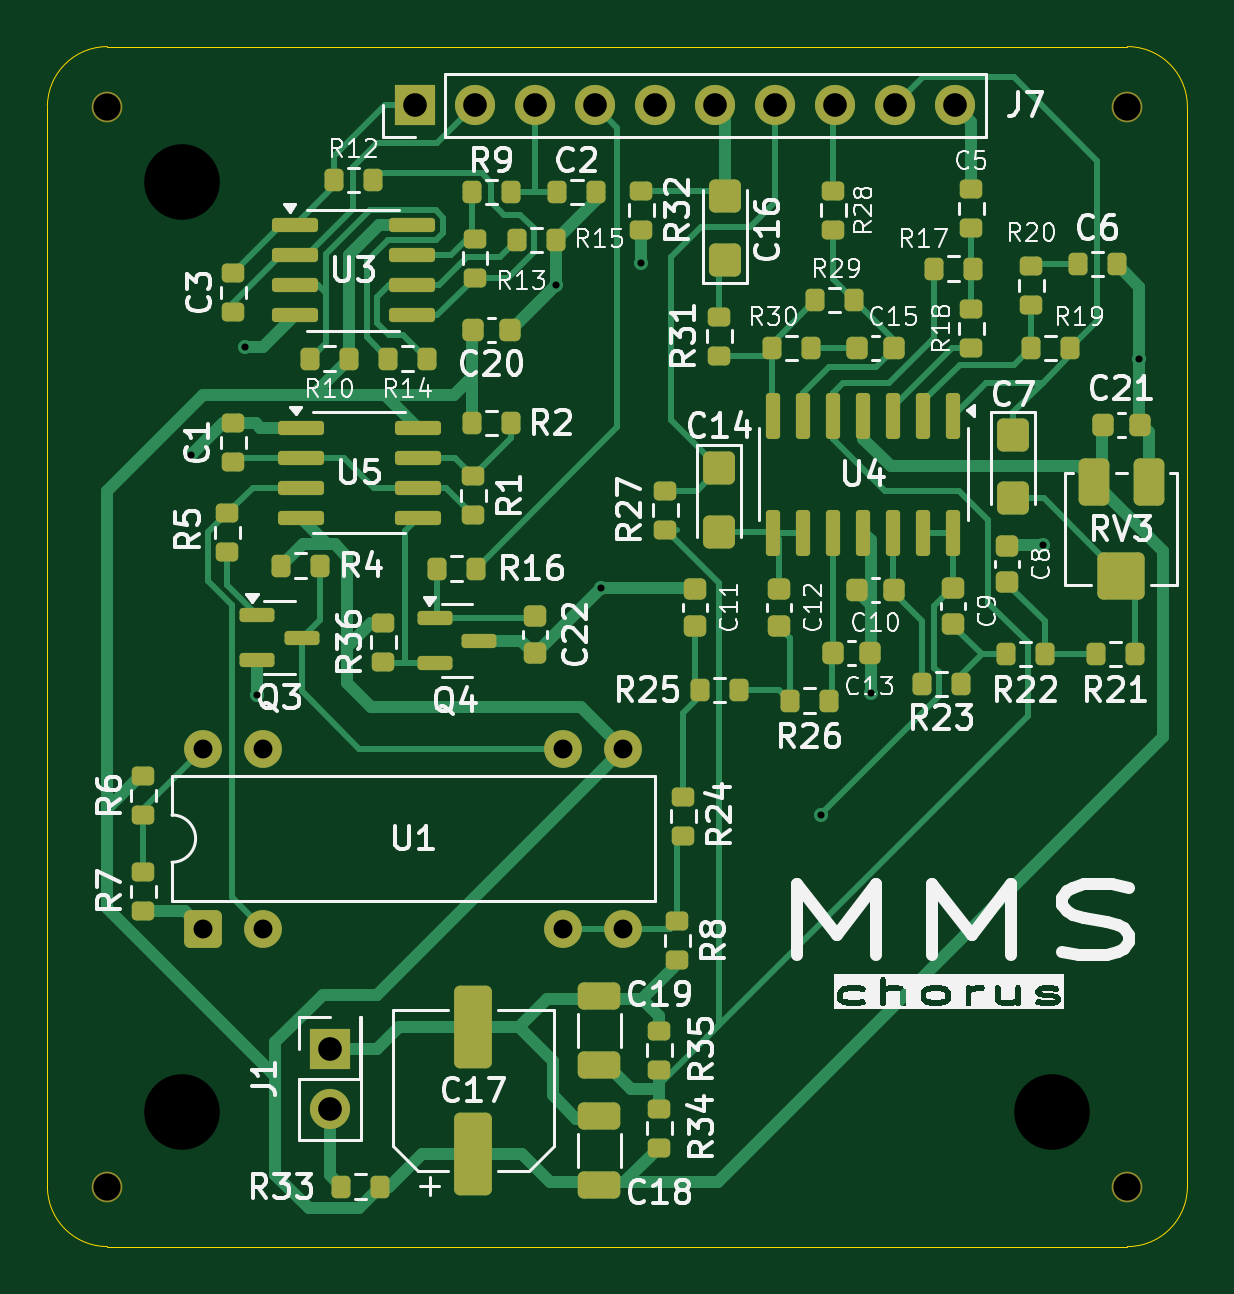
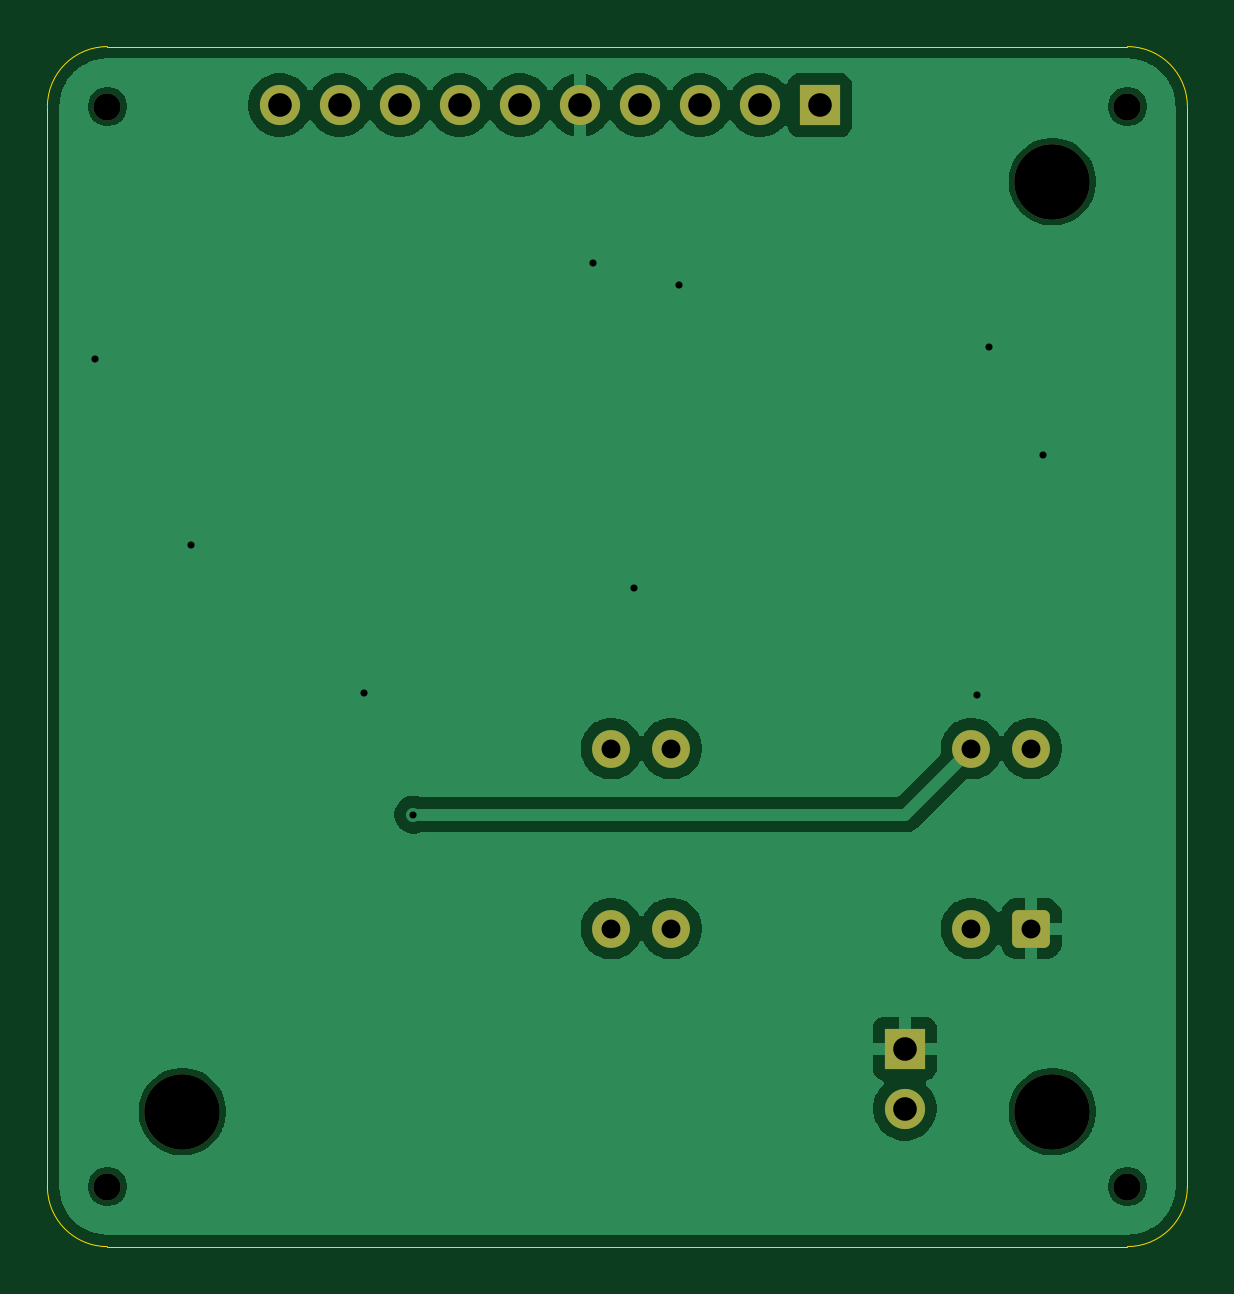
Circuit board: 9 layer files. Board 48.3 x 50.8 mm.
- bottom_copper: chorus-CuBottom.gbr (50309 bytes)
- top_copper: chorus-CuTop.gbr (33337 bytes)
- outline: chorus-EdgeCuts.gbr (985 bytes)
- bottom_mask: chorus-MaskBottom.gbr (2218 bytes)
- top_mask: chorus-MaskTop.gbr (8839 bytes)
- drill: chorus-NPTH.drl (477 bytes)
- drill: chorus-PTH.drl (851 bytes)
- bottom_silk: chorus-SilkBottom.gbr (2228 bytes)
- top_silk: chorus-SilkTop.gbr (135153 bytes)

=== bottom_copper: chorus-CuBottom.gbr (50309 bytes, source omitted) ===
=== top_copper: chorus-CuTop.gbr (33337 bytes, source omitted) ===
=== outline: chorus-EdgeCuts.gbr ===
%TF.GenerationSoftware,KiCad,Pcbnew,9.0.0*%
%TF.CreationDate,2025-04-27T22:02:36+02:00*%
%TF.ProjectId,chorus,63686f72-7573-42e6-9b69-6361645f7063,rev?*%
%TF.SameCoordinates,Original*%
%TF.FileFunction,Profile,NP*%
%FSLAX46Y46*%
G04 Gerber Fmt 4.6, Leading zero omitted, Abs format (unit mm)*
G04 Created by KiCad (PCBNEW 9.0.0) date 2025-04-27 22:02:36*
%MOMM*%
%LPD*%
G01*
G04 APERTURE LIST*
%TA.AperFunction,Profile*%
%ADD10C,0.050000*%
%TD*%
G04 APERTURE END LIST*
D10*
X127000000Y-99060000D02*
G75*
G02*
X129540000Y-101600000I0J-2540000D01*
G01*
X129540000Y-147320000D02*
G75*
G02*
X127000000Y-149860000I-2540000J0D01*
G01*
X81280000Y-101600000D02*
G75*
G02*
X83820000Y-99060000I2540000J0D01*
G01*
X83820000Y-149860000D02*
G75*
G02*
X81280000Y-147320000I0J2540000D01*
G01*
X129540000Y-147320000D02*
X129540000Y-101600000D01*
X127000000Y-99060000D02*
X83820000Y-99060000D01*
X81280000Y-101600000D02*
X81280000Y-147320000D01*
X83820000Y-149860000D02*
X127000000Y-149860000D01*
M02*

=== bottom_mask: chorus-MaskBottom.gbr (2218 bytes, source withheld) ===
=== top_mask: chorus-MaskTop.gbr (8839 bytes, source omitted) ===
=== drill: chorus-NPTH.drl ===
M48
; DRILL file {KiCad 9.0.0} date 2025-04-27T22:02:36+0200
; FORMAT={-:-/ absolute / inch / decimal}
; #@! TF.CreationDate,2025-04-27T22:02:36+02:00
; #@! TF.GenerationSoftware,Kicad,Pcbnew,9.0.0
; #@! TF.FileFunction,NonPlated,1,2,NPTH
FMAT,2
INCH
; #@! TA.AperFunction,NonPlated,NPTH,ComponentDrill
T1C0.0454
; #@! TA.AperFunction,NonPlated,NPTH,ComponentDrill
T2C0.1260
%
G90
G05
T1
X3.3Y-4.0
X3.3Y-5.8
X5.0Y-4.0
X5.0Y-5.8
T2
X3.425Y-4.125
X3.425Y-5.675
X4.875Y-5.675
M30

=== drill: chorus-PTH.drl ===
M48
; DRILL file {KiCad 9.0.0} date 2025-04-27T22:02:36+0200
; FORMAT={-:-/ absolute / inch / decimal}
; #@! TF.CreationDate,2025-04-27T22:02:36+02:00
; #@! TF.GenerationSoftware,Kicad,Pcbnew,9.0.0
; #@! TF.FileFunction,Plated,1,2,PTH
FMAT,2
INCH
; #@! TA.AperFunction,Plated,PTH,ViaDrill
T1C0.0118
; #@! TA.AperFunction,Plated,PTH,ComponentDrill
T2C0.0315
; #@! TA.AperFunction,Plated,PTH,ComponentDrill
T3C0.0394
%
G90
G05
T1
X3.44Y-4.58
X3.53Y-4.4
X3.55Y-4.98
X4.0475Y-4.2975
X4.1224Y-4.8026
X4.19Y-4.26
X4.49Y-5.18
X4.5725Y-4.9775
X4.86Y-4.73
X5.02Y-4.42
T2
X3.46Y-5.07
X3.46Y-5.37
X3.56Y-5.07
X3.56Y-5.37
X4.06Y-5.07
X4.06Y-5.37
X4.16Y-5.07
X4.16Y-5.37
T3
X3.671Y-5.57
X3.671Y-5.67
X3.8125Y-3.9975
X3.9125Y-3.9975
X4.0125Y-3.9975
X4.1125Y-3.9975
X4.2125Y-3.9975
X4.3125Y-3.9975
X4.4125Y-3.9975
X4.5125Y-3.9975
X4.6125Y-3.9975
X4.7125Y-3.9975
M30

=== bottom_silk: chorus-SilkBottom.gbr (2228 bytes, source withheld) ===
=== top_silk: chorus-SilkTop.gbr (135153 bytes, source omitted) ===
